Photos from the image-classification dataset "dataset" in the GitHub repository Raushan94kr/AI_Disaster_Response_Assistant. Its 4 classes are: destroyed, major damage, minor damage, no damage.

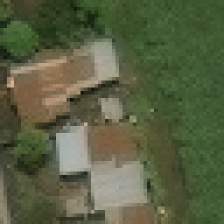
Label: no damage

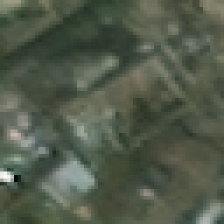
Label: major damage

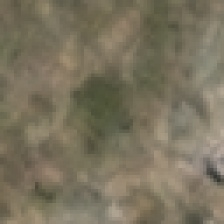
Label: destroyed

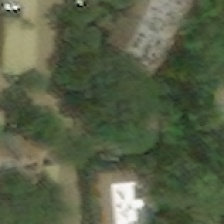
Label: major damage

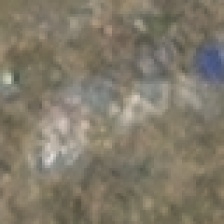
Label: destroyed

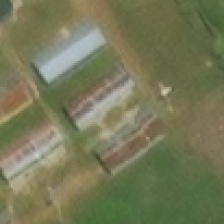
Label: minor damage
